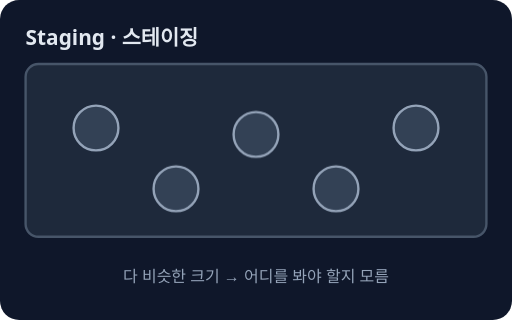
t = 0.00 s
t = 0.95 s: frame unchanged from t = 0.00 s, image omitted
t = 1.90 s: frame unchanged from t = 0.00 s, image omitted
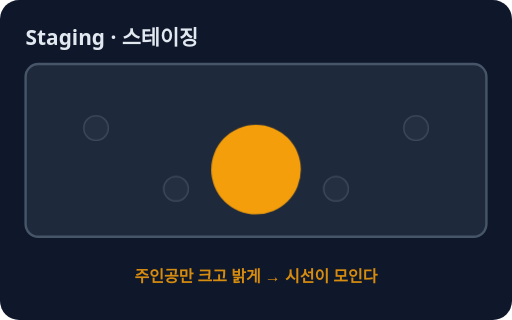
t = 2.50 s
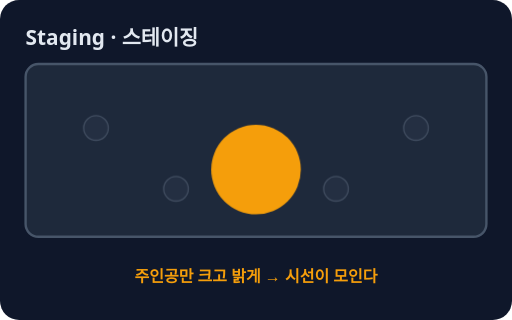
t = 3.50 s
t = 3.95 s: frame unchanged from t = 3.50 s, image omitted

The animated SVG that drew these frames (rendered in a browser with its animation timeline set to each time). Animation: 8 CSS @keyframes rules; one cycle of 5.00 s, repeats indefinitely.

<svg xmlns="http://www.w3.org/2000/svg" viewBox="0 0 320 200" role="img" aria-label="스테이징: 보는 사람의 눈이 한 곳(주인공)으로 가도록 화면을 정리해서 보여 주는 연출">
<style>text{font-family:system-ui,sans-serif}@keyframes k1{0%,38%{opacity:1;transform:scale(1)}50%,88%{opacity:.3;transform:scale(.55)}100%{opacity:1;transform:scale(1)}}.k1{animation:k1 5s ease-in-out infinite;transform-box:fill-box;transform-origin:center}@keyframes k2{0%,38%{opacity:1;transform:scale(1)}50%,88%{opacity:.3;transform:scale(.55)}100%{opacity:1;transform:scale(1)}}.k2{animation:k2 5s ease-in-out infinite;transform-box:fill-box;transform-origin:center}@keyframes k3{0%,38%{opacity:1}46%,100%{opacity:0}}.k3{animation:k3 5s ease-in-out infinite;transform-box:fill-box;transform-origin:center}@keyframes k4{0%,38%{opacity:0;transform:translate(0px,0px) scale(1)}50%,88%{opacity:1;transform:translate(0px,22px) scale(2)}100%{opacity:0;transform:translate(0px,0px) scale(1)}}.k4{animation:k4 5s ease-in-out infinite;transform-box:fill-box;transform-origin:center}@keyframes k5{0%,38%{opacity:1;transform:scale(1)}50%,88%{opacity:.3;transform:scale(.55)}100%{opacity:1;transform:scale(1)}}.k5{animation:k5 5s ease-in-out infinite;transform-box:fill-box;transform-origin:center}@keyframes k6{0%,38%{opacity:1;transform:scale(1)}50%,88%{opacity:.3;transform:scale(.55)}100%{opacity:1;transform:scale(1)}}.k6{animation:k6 5s ease-in-out infinite;transform-box:fill-box;transform-origin:center}@keyframes k7{0%,38%{opacity:1}46%,100%{opacity:0}}.k7{animation:k7 5s ease-in-out infinite;transform-box:fill-box;transform-origin:center}@keyframes k8{0%,44%{opacity:0}52%,90%{opacity:1}100%{opacity:0}}.k8{animation:k8 5s ease-in-out infinite;transform-box:fill-box;transform-origin:center}@media (prefers-reduced-motion: reduce){*{animation:none!important;transition:none!important}}</style>
<rect width="320" height="200" rx="12" fill="#0f172a"/>
<text x="16" y="28" font-size="13" fill="#e2e8f0" font-weight="700">Staging · 스테이징</text>
<rect x="16" y="40" width="288" height="108" rx="8" fill="#1e293b" stroke="#475569" stroke-width="1.5"/>
<circle cx="60" cy="80" r="14" fill="#334155" stroke="#94a3b8" stroke-width="1.5" class="k1"/>
<circle cx="110" cy="118" r="14" fill="#334155" stroke="#94a3b8" stroke-width="1.5" class="k2"/>
<circle cx="160" cy="84" r="14" fill="#334155" stroke="#94a3b8" stroke-width="1.5" class="k3"/>
<circle cx="160" cy="84" r="14" fill="#f59e0b" opacity="0" class="k4"/>
<circle cx="210" cy="118" r="14" fill="#334155" stroke="#94a3b8" stroke-width="1.5" class="k5"/>
<circle cx="260" cy="80" r="14" fill="#334155" stroke="#94a3b8" stroke-width="1.5" class="k6"/>
<text x="160" y="176" font-size="10" fill="#94a3b8" text-anchor="middle" class="k7">다 비슷한 크기 → 어디를 봐야 할지 모름</text>
<text x="160" y="176" font-size="10" fill="#f59e0b" text-anchor="middle" font-weight="700" opacity="0" class="k8">주인공만 크고 밝게 → 시선이 모인다</text>
</svg>
